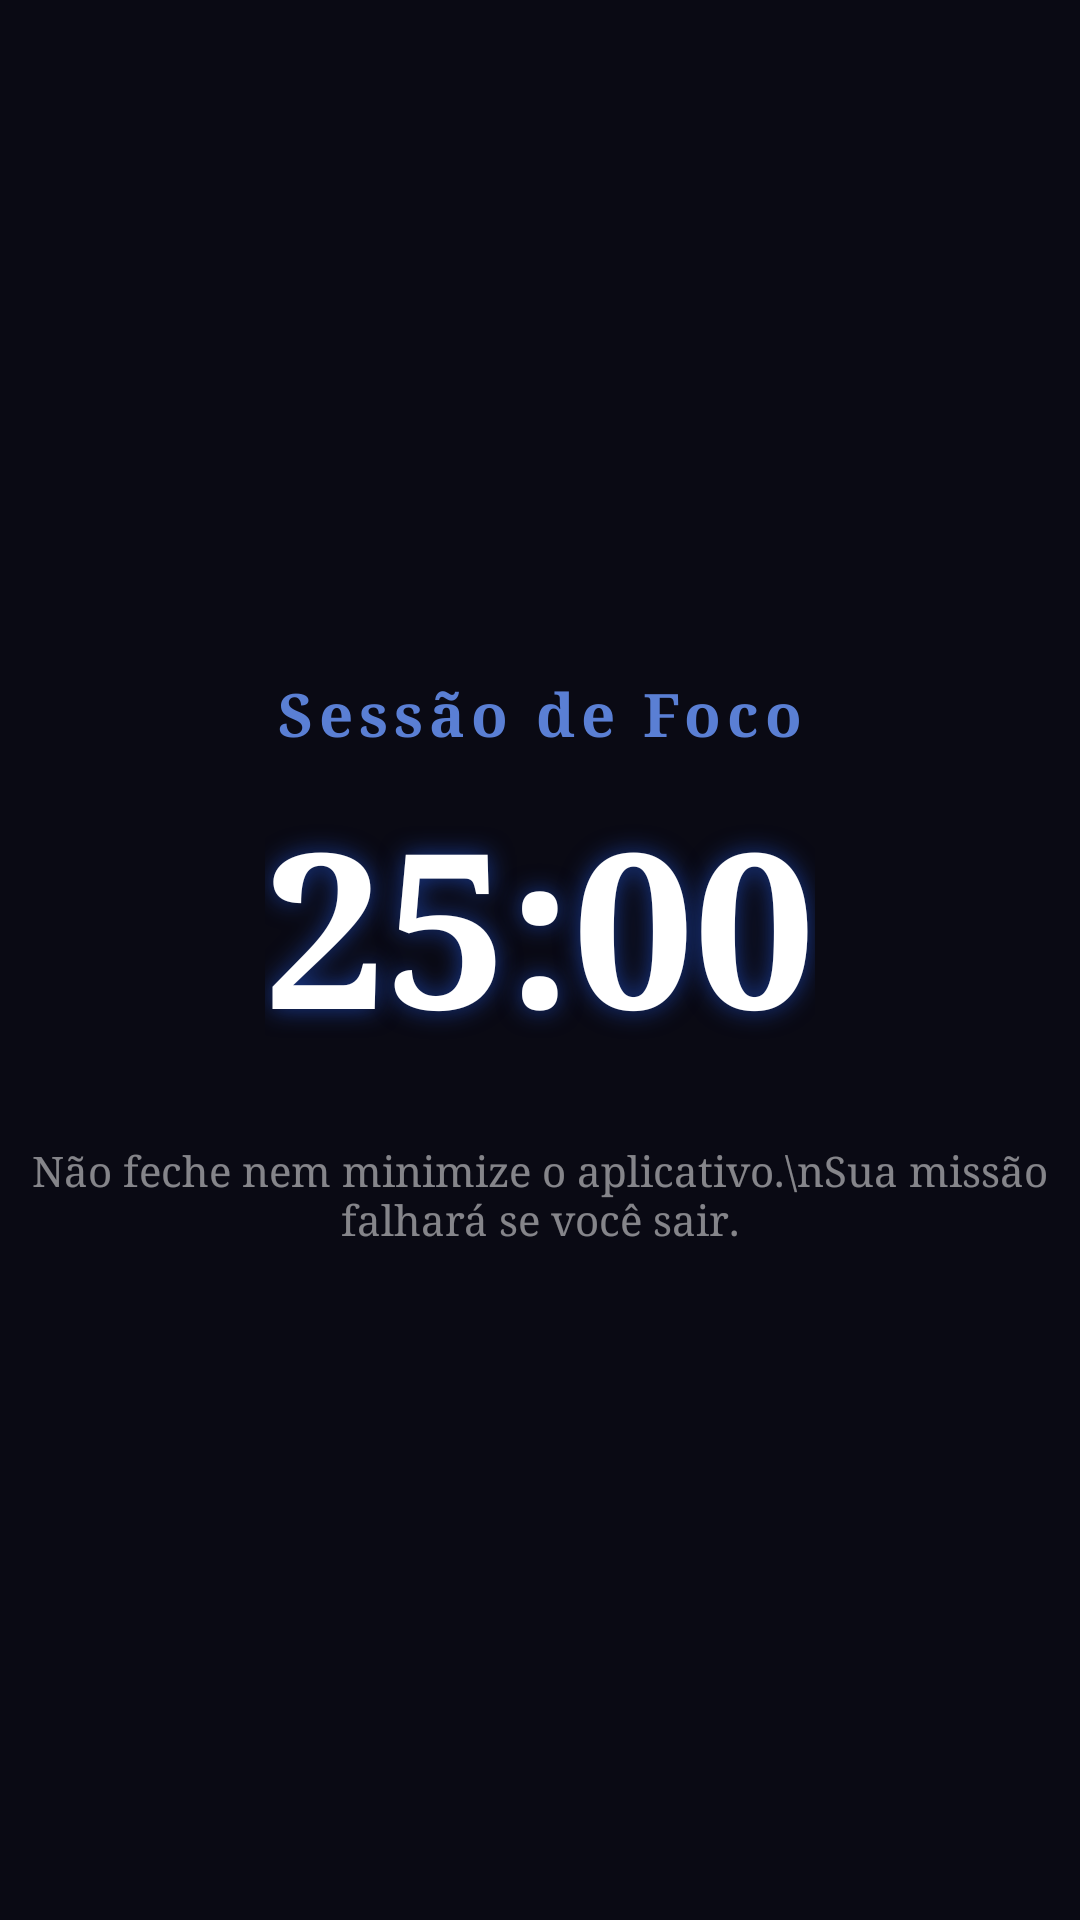

Write the Android layout XML for this screen, with the resource values it uses.
<!-- AndroidManifest.xml: application theme Theme.RoutineQuest -->
<!-- res/layout/activity_focus.xml -->
<?xml version="1.0" encoding="utf-8"?>
<RelativeLayout xmlns:android="http://schemas.android.com/apk/res/android"
    android:layout_width="match_parent"
    android:layout_height="match_parent"
    android:background="#0A0A14"
    android:keepScreenOn="true"> <LinearLayout
    android:layout_width="wrap_content"
    android:layout_height="wrap_content"
    android:orientation="vertical"
    android:gravity="center"
    android:layout_centerInParent="true">

    <TextView
        android:layout_width="wrap_content"
        android:layout_height="wrap_content"
        android:text="Sessão de Foco"
        android:textColor="#5A7FD4"
        android:textSize="20sp"
        android:textStyle="bold"
        android:letterSpacing="0.1"
        android:layout_marginBottom="8dp"/>

    <TextView
        android:id="@+id/tvTempoRestante"
        android:layout_width="wrap_content"
        android:layout_height="wrap_content"
        android:text="25:00"
        android:textColor="#FFFFFF"
        android:textSize="72sp"
        android:textStyle="bold"
        android:shadowColor="#1A3A8F"
        android:shadowDx="0"
        android:shadowDy="0"
        android:shadowRadius="20"/>

    <TextView
        android:layout_width="wrap_content"
        android:layout_height="wrap_content"
        android:text="Não feche nem minimize o aplicativo.\nSua missão falhará se você sair."
        android:textColor="#80FFFFFF"
        android:textSize="14sp"
        android:gravity="center"
        android:layout_marginTop="24dp"/>
</LinearLayout>

</RelativeLayout>
<!-- resources referenced by this layout -->
<resources>
  <style name="Theme.RoutineQuest" parent="Theme.MaterialComponents.DayNight.NoActionBar">
  
          <item name="colorPrimary">@color/colorPrimary</item>
          <item name="colorPrimaryVariant">@color/colorPrimaryDark</item>
          <item name="colorOnPrimary">@color/text_primary</item>
          <item name="colorAccent">@color/colorAccent</item>
  
          <item name="android:windowBackground">@color/background_dark</item>
          <item name="android:colorBackground">@color/background_dark</item>
  
          <item name="android:statusBarColor">@color/background_dark</item>
  
          <item name="android:fontFamily">serif</item>
  
      </style>
  <color name="colorPrimary">#D4AF37</color>
  <color name="colorPrimaryDark">#9E8226</color>
  <color name="text_primary">#FFFFFF</color>
  <color name="colorAccent">#D4AF37</color>
  <color name="background_dark">#0A0A14</color>
</resources>
